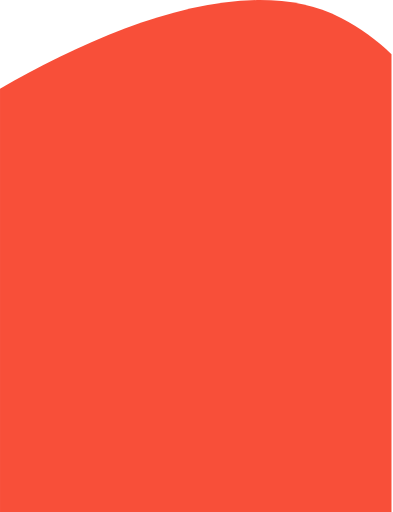
t = 0.00 s
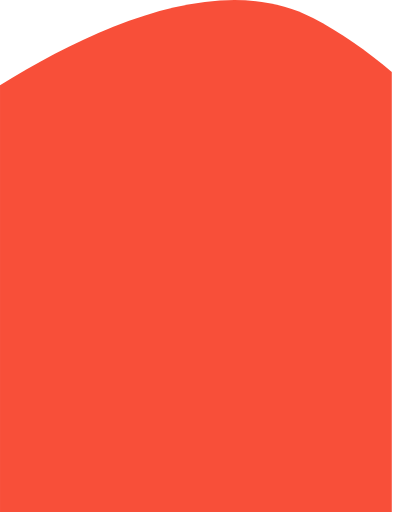
t = 2.50 s
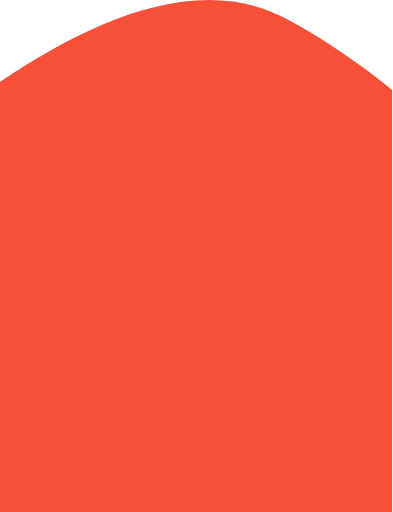
t = 5.00 s
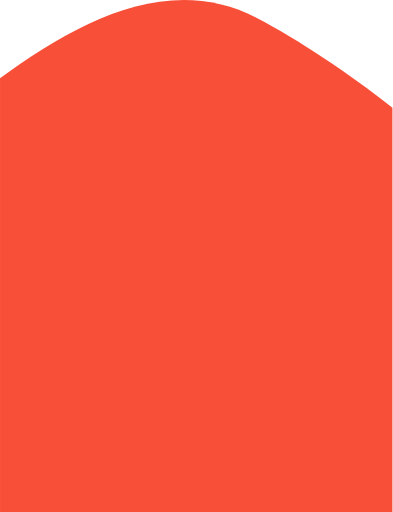
t = 7.50 s

The animated SVG that drew these frames (rendered in a browser with its animation timeline set to each time). Animation: 1 SMIL element (animate=1); frames cover the first 7.50 s, repeats indefinitely.

<!-- <svg width="100%" viewBox="0 0 1577 4307" fill="none" xmlns="http://www.w3.org/2000/svg">
<path fill="#f84f39">
<animate attributeName="d" dur="30s" repeatCount="indefinite" values="M0 356.759V2126H1577V218.07C1514.33 161.85 1445.22 112.053 1369.5 72.4841C993.38 -124.064 412.605 117.161 0 356.759Z;
M0 300.446V2126H1577V504.101C1360.04 335.784 1108.8 171.677 918.5 72.2294C571.912 -108.886 269.554 81.8469 0 300.446Z;
M0 283.735V2056H1577V317.047C1369.34 129.452 1125.7 -19.1374 918.5 2.22934C525.4 42.7656 247.64 143.295 0 283.735Z;
M0 356.759V2126H1577V218.07C1514.33 161.85 1445.22 112.053 1369.5 72.4841C993.38 -124.064 412.605 117.161 0 356.759Z">
</animate>
</path>
</svg> -->


<svg width="100%" viewBox="0 0 1578 2056" fill="none" xmlns="http://www.w3.org/2000/svg">
<path fill="#f84f39">
<animate attributeName="d" dur="30s" repeatCount="indefinite" values="M 0 356.759 V 2056 H 1572 V 218.07 C 1514.33 161.85 1445.22 112.053 1369.5 72.4841 C 993.38 -124.064 412.605 117.161 0 356.759 Z;
 M 0 300.446 V 2056 H 1577 V 504.101 C 1360.04 335.784 1108.8 171.677 918.5 72.2294 C 571.912 -108.886 269.554 81.8469 0 300.446 Z;
 M 0 283.735 V 2056 H 1577 V 317.047 C 1369.34 129.452 1125.7 -19.1374 918.5 2.2293 C 525.4 42.7656 247.64 143.295 0 283.735 Z;
 M 0 356.759 V 2054 H 1578 V 218.07 C 1514.33 161.85 1445.22 112.053 1369.5 72.4841 C 993.38 -124.064 412.605 117.161 0 356.759 Z">
</animate>
</path>
</svg>

<!-- <svg width="100%" viewBox="0 0 1578 2056" fill="none" xmlns="http://www.w3.org/2000/svg">
  <path fill="#f84f39" d="M 0 356.759 V 2056 H 1572 V 218.07 C 1514.33 161.85 1445.22 112.053 1369.5 72.4841 C 993.38 -124.064 412.605 117.161 0 356.759 Z;"/>
</svg> -->
